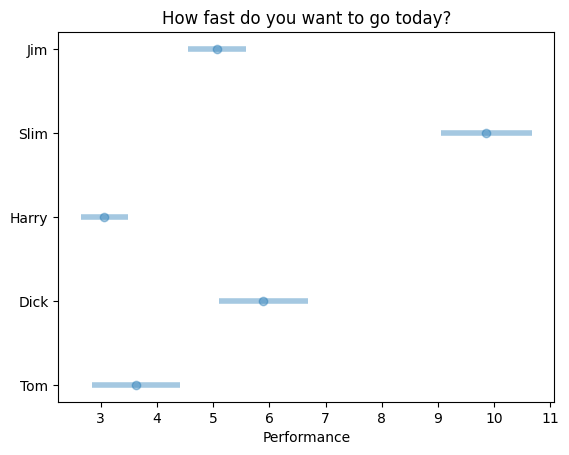

The matplotlib source for this figure:
import matplotlib.pyplot as plt
plt.rcdefaults()
import numpy as np
import matplotlib.pyplot as plt


# Example data
people = ('Tom', 'Dick', 'Harry', 'Slim', 'Jim')
y_pos = np.arange(len(people))
performance = 3 + 10 * np.random.rand(len(people))
error = np.random.rand(len(people))

#plt.barh(y_pos, performance, xerr=error, align='center', alpha=0.4)
#plt.errorbar(performance,y_pos,  xerr=error, align='center', alpha=0.4)
plt.errorbar(performance,y_pos,xerr=error,fmt='o',lw=4, alpha=0.4)
plt.yticks(y_pos, people)
plt.xlabel('Performance')
plt.title('How fast do you want to go today?')

plt.show()
